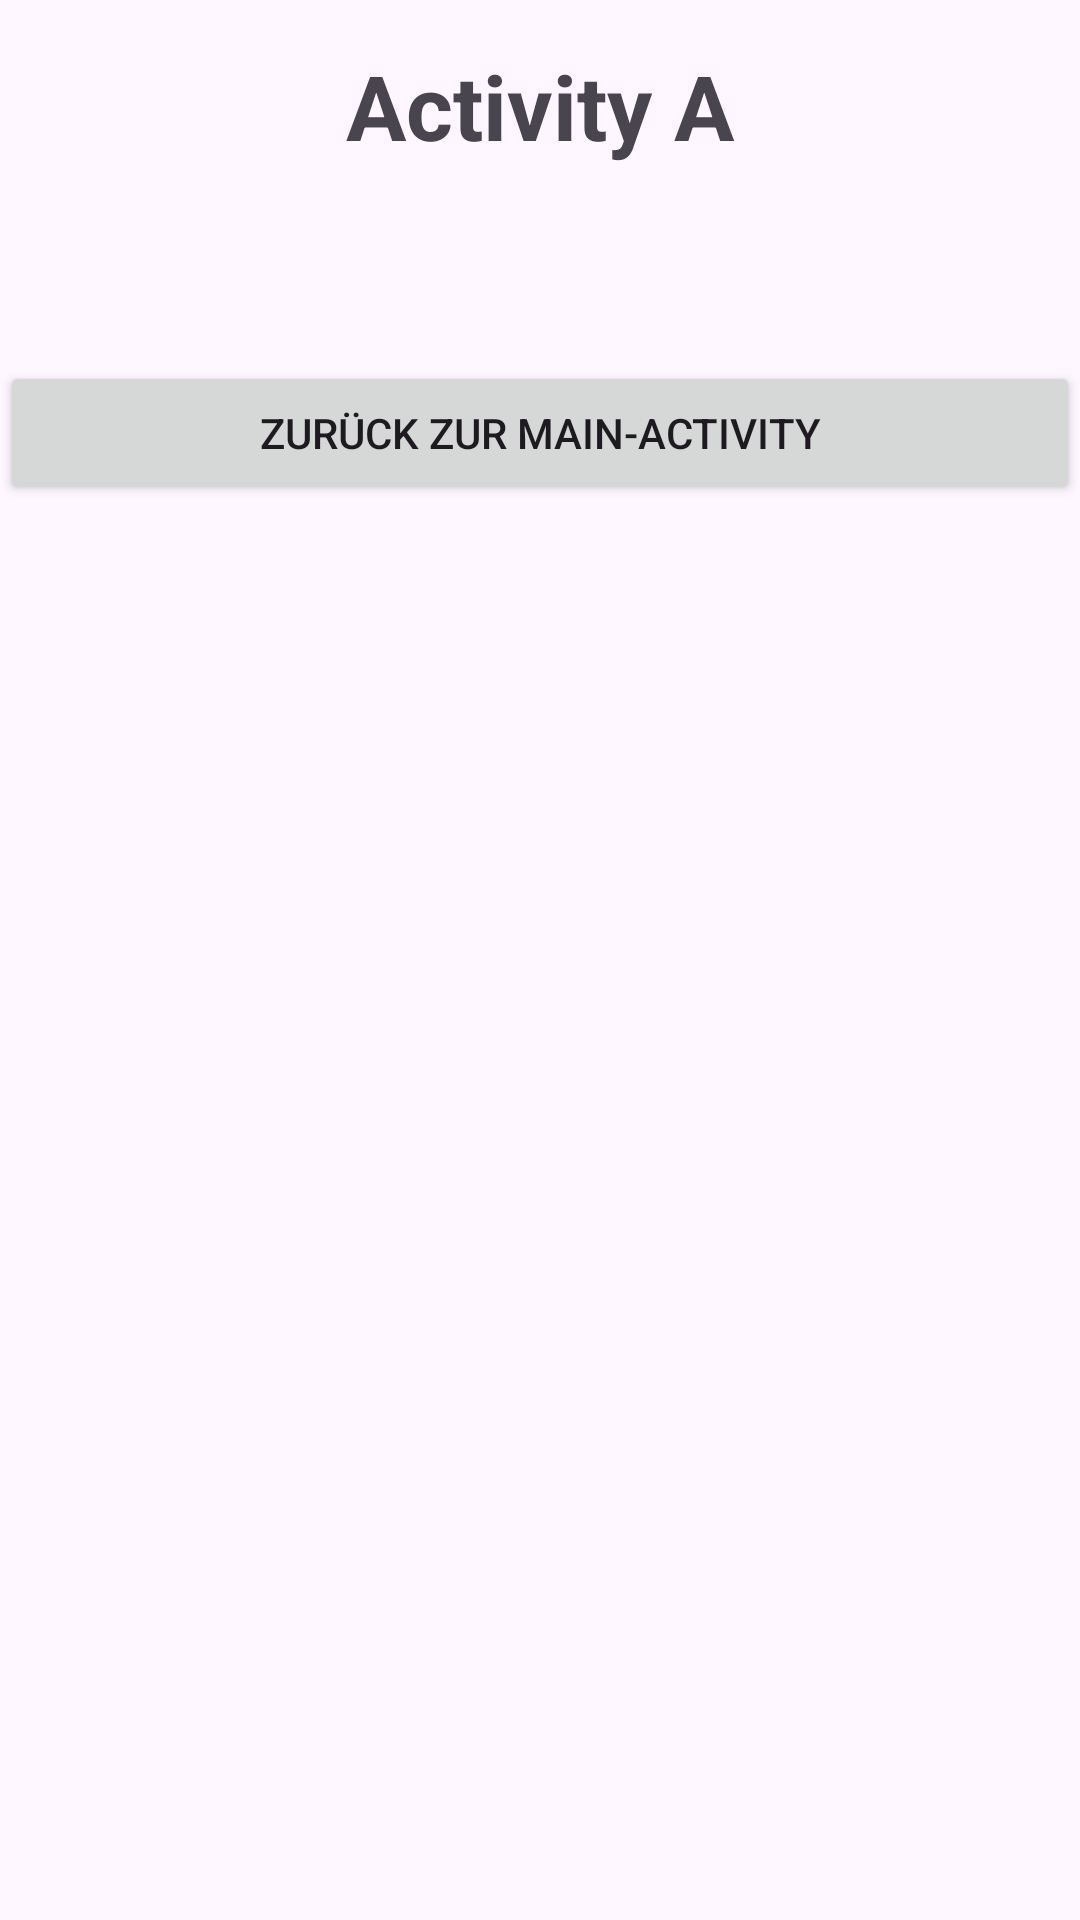

Write the Android layout XML for this screen, with the resource values it uses.
<!-- AndroidManifest.xml: application theme Theme.IntentCallback -->
<!-- res/layout/activity_2.xml -->
<?xml version="1.0" encoding="utf-8"?>
<LinearLayout
    xmlns:android="http://schemas.android.com/apk/res/android"
    xmlns:tools="http://schemas.android.com/tools"
    android:layout_width="match_parent"
    android:layout_height="match_parent"
    android:orientation="vertical"
    android:layout_marginLeft="5dp"
    android:layout_marginRight="5dp"
    tools:context="de.mide.intentcallback.Activity2">

    <TextView
        android:layout_width="match_parent"
        android:layout_height="wrap_content"
        android:layout_marginTop="15dp"
        android:layout_marginBottom="65dp"
        android:text="@string/title_activity_2"
        android:gravity="center_horizontal"
        android:textSize="30dp"
        android:textStyle="bold" />

    <Button
        android:id="@+id/zurueckButtonAufActivity2"
        android:layout_width="match_parent"
        android:layout_height="wrap_content"
        android:text="@string/button_zurueck_main" />

</LinearLayout>
<!-- resources referenced by this layout -->
<resources>
  <string name="button_zurueck_main">Zurück zur Main-Activity</string>
  <string name="title_activity_2">Activity A</string>
  <style name="Theme.IntentCallback" parent="Base.Theme.IntentCallback" />
  <style name="Base.Theme.IntentCallback" parent="Theme.Material3.DayNight.NoActionBar">
          
          
      </style>
</resources>
